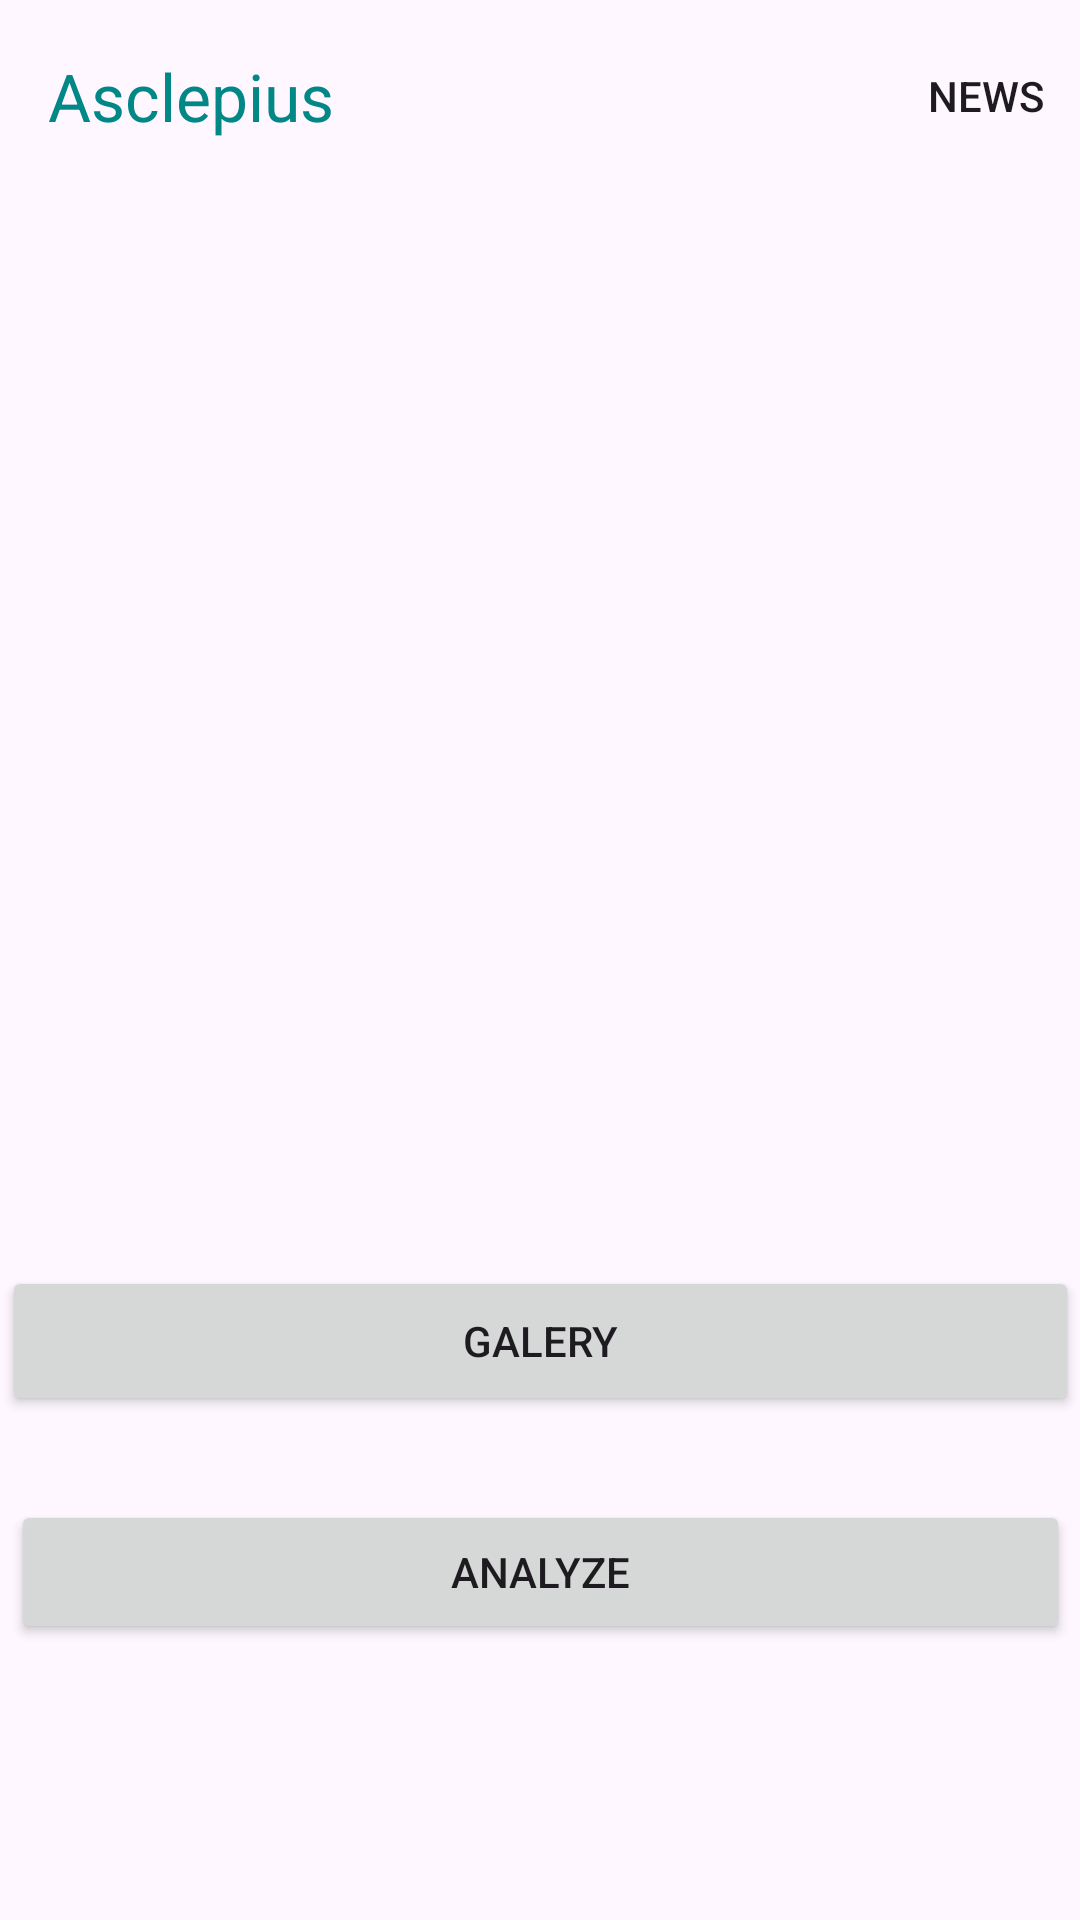

This screen was rendered from an Android layout file. Write that file and the resources it references.
<!-- AndroidManifest.xml: application theme Theme.Asclepius -->
<!-- res/layout/activity_main.xml -->
<?xml version="1.0" encoding="utf-8"?>
<androidx.constraintlayout.widget.ConstraintLayout xmlns:android="http://schemas.android.com/apk/res/android"
    xmlns:app="http://schemas.android.com/apk/res-auto"
    xmlns:tools="http://schemas.android.com/tools"
    android:layout_width="match_parent"
    android:layout_height="match_parent"
    tools:context=".view.MainActivity">

    <com.google.android.material.appbar.MaterialToolbar
        android:id="@+id/topAppBar"
        android:layout_width="match_parent"
        android:layout_height="?attr/actionBarSize"
        app:menu="@menu/menu_item"
        app:titleTextColor="@color/teal_700"
        app:title="@string/app_name"
        tools:ignore="MissingConstraints" />

    <com.google.android.material.progressindicator.LinearProgressIndicator
        android:id="@+id/progressIndicator"
        android:layout_width="match_parent"
        android:layout_height="wrap_content"
        android:indeterminate="true"
        android:visibility="gone"
        app:layout_constraintEnd_toEndOf="parent"
        app:layout_constraintStart_toStartOf="parent"
        app:layout_constraintTop_toTopOf="parent" />


    <ImageView
        android:id="@+id/previewImageView"
        android:layout_width="377dp"
        android:layout_height="419dp"
        android:layout_marginStart="8dp"
        android:layout_marginTop="8dp"
        android:layout_marginEnd="8dp"
        android:layout_marginBottom="8dp"
        app:layout_constraintBottom_toTopOf="@+id/galleryButton"
        app:layout_constraintEnd_toEndOf="parent"
        app:layout_constraintStart_toStartOf="parent"
        app:layout_constraintTop_toTopOf="parent"
        app:srcCompat="@drawable/ic_place_holder" />

    <Button
        android:id="@+id/galleryButton"
        android:layout_width="359dp"
        android:layout_height="50dp"
        android:layout_marginStart="8dp"
        android:layout_marginEnd="8dp"
        android:layout_marginBottom="28dp"
        android:text="@string/gallery"
        app:layout_constraintBottom_toTopOf="@+id/analyzeButton"
        app:layout_constraintEnd_toEndOf="parent"
        app:layout_constraintStart_toStartOf="parent" />

    <Button
        android:id="@+id/analyzeButton"
        android:layout_width="353dp"
        android:layout_height="48dp"
        android:layout_marginStart="8dp"
        android:layout_marginEnd="8dp"
        android:layout_marginBottom="92dp"
        android:text="@string/analyze"
        app:layout_constraintBottom_toBottomOf="parent"
        app:layout_constraintEnd_toEndOf="parent"
        app:layout_constraintStart_toStartOf="parent" />

</androidx.constraintlayout.widget.ConstraintLayout>
<!-- resources referenced by this layout -->
<resources>
  <color name="teal_700">#FF018786</color>
  <string name="analyze">Analyze</string>
  <string name="app_name">Asclepius</string>
  <string name="gallery">Galery</string>
  <style name="Theme.Asclepius" parent="Base.Theme.Asclepius" />
  <style name="Base.Theme.Asclepius" parent="Theme.Material3.DayNight.NoActionBar">
          
          
          <item name="colorPrimary">@color/teal_700</item>
      </style>
</resources>
